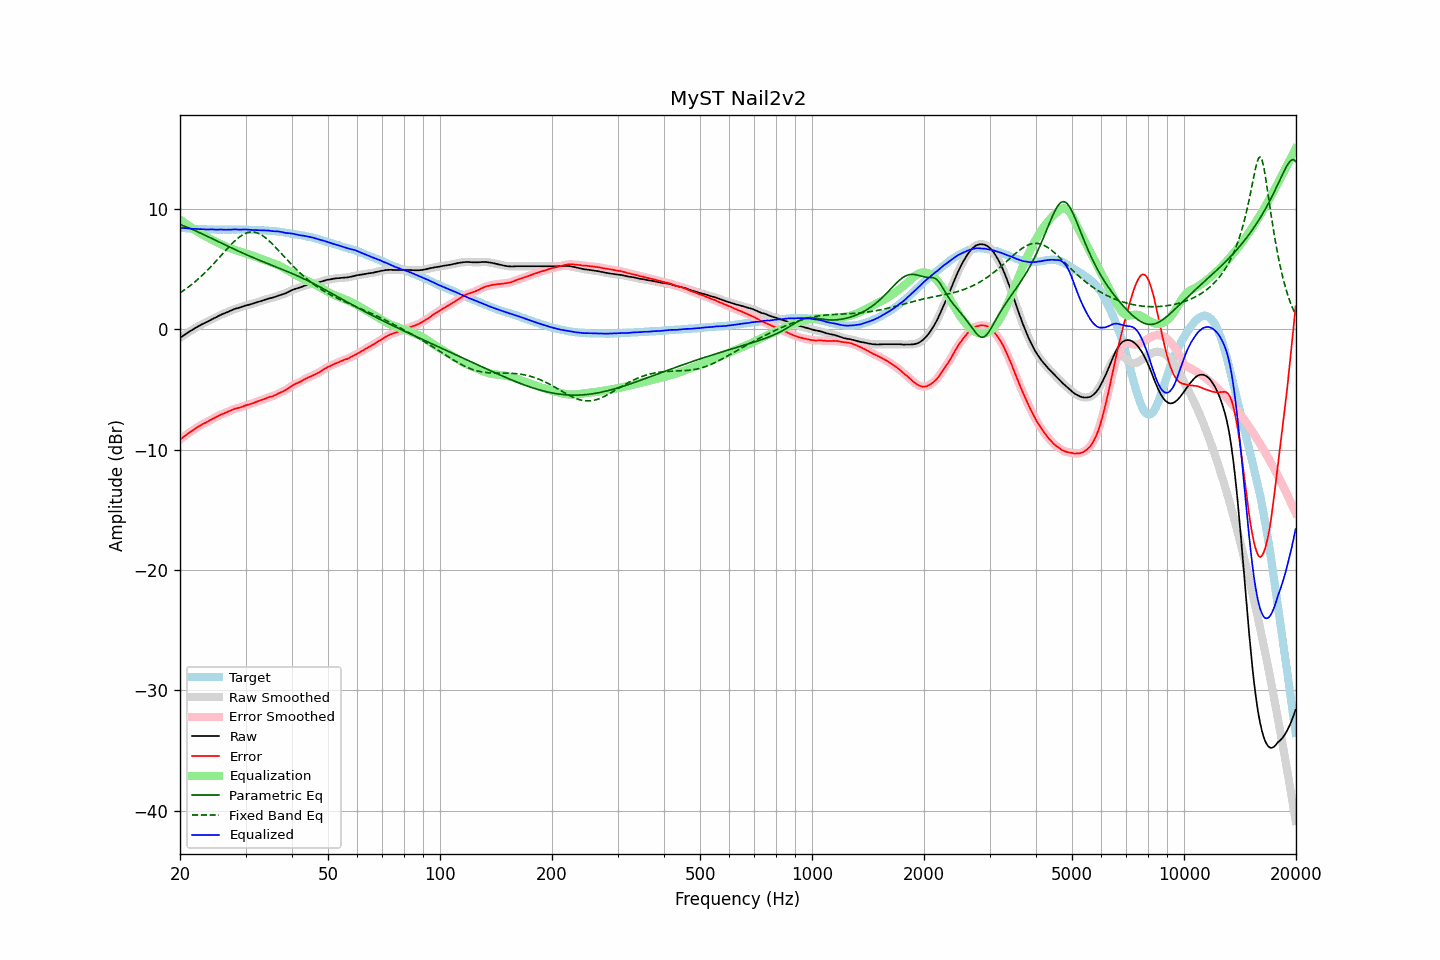

Source data for this figure (header and first rows):
frequency, raw, error, smoothed, error_smoothed, equalization, parametric_eq, fixed_band_eq, equalized_raw, equalized_smoothed, target
20.00, -0.69, -9.15, -0.69, -9.15, 9.15, 8.72, 3.04, 8.46, 8.46, 8.46
20.20, -0.60, -9.05, -0.60, -9.05, 9.05, 8.67, 3.13, 8.44, 8.44, 8.45
20.40, -0.51, -8.95, -0.51, -8.95, 8.95, 8.62, 3.22, 8.43, 8.43, 8.44
20.61, -0.43, -8.85, -0.42, -8.85, 8.85, 8.57, 3.31, 8.42, 8.42, 8.43
20.81, -0.33, -8.74, -0.33, -8.74, 8.75, 8.52, 3.41, 8.41, 8.41, 8.41
21.02, -0.24, -8.64, -0.25, -8.64, 8.65, 8.46, 3.51, 8.41, 8.40, 8.40
21.23, -0.16, -8.55, -0.16, -8.55, 8.56, 8.41, 3.61, 8.39, 8.39, 8.39
21.44, -0.08, -8.48, -0.08, -8.47, 8.46, 8.35, 3.71, 8.38, 8.38, 8.40
21.66, -0.00, -8.38, -0.00, -8.38, 8.37, 8.29, 3.82, 8.37, 8.37, 8.38
21.87, 0.09, -8.29, 0.08, -8.29, 8.28, 8.24, 3.93, 8.37, 8.37, 8.38
22.09, 0.16, -8.20, 0.16, -8.20, 8.20, 8.18, 4.04, 8.36, 8.36, 8.36
22.31, 0.24, -8.11, 0.24, -8.11, 8.12, 8.12, 4.16, 8.35, 8.35, 8.35
22.54, 0.31, -8.03, 0.31, -8.03, 8.03, 8.06, 4.28, 8.34, 8.34, 8.34
22.76, 0.39, -7.95, 0.38, -7.95, 7.96, 7.99, 4.40, 8.34, 8.34, 8.34
22.99, 0.46, -7.87, 0.45, -7.87, 7.88, 7.93, 4.52, 8.33, 8.33, 8.33
23.22, 0.52, -7.80, 0.52, -7.81, 7.80, 7.87, 4.65, 8.32, 8.32, 8.32
23.45, 0.58, -7.75, 0.58, -7.74, 7.73, 7.81, 4.78, 8.31, 8.31, 8.33
23.69, 0.65, -7.67, 0.65, -7.67, 7.66, 7.74, 4.91, 8.31, 8.31, 8.32
23.92, 0.72, -7.59, 0.72, -7.60, 7.59, 7.68, 5.05, 8.31, 8.31, 8.31
24.16, 0.80, -7.52, 0.79, -7.52, 7.52, 7.61, 5.19, 8.32, 8.32, 8.32
24.40, 0.87, -7.45, 0.86, -7.45, 7.45, 7.55, 5.33, 8.32, 8.31, 8.32
24.65, 0.93, -7.38, 0.93, -7.38, 7.38, 7.49, 5.47, 8.31, 8.31, 8.31
24.89, 0.99, -7.32, 0.99, -7.32, 7.31, 7.42, 5.62, 8.30, 8.30, 8.31
25.14, 1.05, -7.25, 1.05, -7.24, 7.24, 7.36, 5.77, 8.29, 8.30, 8.30
25.39, 1.13, -7.17, 1.12, -7.17, 7.18, 7.29, 5.91, 8.30, 8.30, 8.30
25.65, 1.20, -7.10, 1.19, -7.10, 7.11, 7.23, 6.06, 8.31, 8.31, 8.30
25.91, 1.26, -7.04, 1.25, -7.05, 7.05, 7.16, 6.21, 8.31, 8.31, 8.30
26.16, 1.31, -7.00, 1.31, -6.99, 6.99, 7.10, 6.36, 8.30, 8.30, 8.31
26.43, 1.36, -6.94, 1.36, -6.94, 6.93, 7.03, 6.51, 8.29, 8.29, 8.30
26.69, 1.42, -6.88, 1.41, -6.88, 6.87, 6.97, 6.66, 8.29, 8.29, 8.30
26.96, 1.48, -6.82, 1.47, -6.82, 6.82, 6.91, 6.80, 8.29, 8.29, 8.30
27.23, 1.53, -6.77, 1.53, -6.77, 6.76, 6.84, 6.95, 8.29, 8.29, 8.30
27.50, 1.59, -6.71, 1.59, -6.71, 6.71, 6.78, 7.09, 8.30, 8.30, 8.30
27.77, 1.65, -6.66, 1.65, -6.65, 6.66, 6.72, 7.22, 8.31, 8.31, 8.31
28.05, 1.71, -6.59, 1.70, -6.60, 6.62, 6.66, 7.35, 8.32, 8.32, 8.30
28.33, 1.75, -6.56, 1.74, -6.56, 6.57, 6.59, 7.47, 8.32, 8.31, 8.31
28.62, 1.78, -6.53, 1.78, -6.53, 6.52, 6.53, 7.58, 8.30, 8.31, 8.31
28.90, 1.82, -6.50, 1.82, -6.50, 6.48, 6.47, 7.69, 8.30, 8.30, 8.32
29.19, 1.86, -6.46, 1.86, -6.45, 6.44, 6.41, 7.79, 8.30, 8.30, 8.32
29.48, 1.91, -6.40, 1.91, -6.40, 6.40, 6.35, 7.87, 8.31, 8.31, 8.31
29.78, 1.96, -6.35, 1.95, -6.35, 6.36, 6.29, 7.94, 8.32, 8.31, 8.31
30.08, 2.00, -6.31, 1.99, -6.31, 6.32, 6.23, 8.00, 8.31, 8.31, 8.31
30.38, 2.03, -6.26, 2.03, -6.27, 6.27, 6.17, 8.05, 8.30, 8.30, 8.29
30.68, 2.06, -6.23, 2.06, -6.23, 6.23, 6.12, 8.08, 8.28, 8.29, 8.29
30.99, 2.10, -6.19, 2.09, -6.19, 6.18, 6.06, 8.10, 8.28, 8.28, 8.29
31.30, 2.14, -6.15, 2.14, -6.15, 6.14, 6.00, 8.10, 8.27, 8.27, 8.29
31.61, 2.18, -6.10, 2.18, -6.10, 6.09, 5.94, 8.09, 8.27, 8.27, 8.28
31.93, 2.23, -6.03, 2.22, -6.04, 6.05, 5.89, 8.07, 8.27, 8.27, 8.26
32.24, 2.27, -6.00, 2.26, -5.99, 6.00, 5.83, 8.03, 8.26, 8.26, 8.27
32.57, 2.31, -5.94, 2.31, -5.94, 5.95, 5.78, 7.98, 8.25, 8.25, 8.25
32.89, 2.35, -5.90, 2.35, -5.90, 5.89, 5.72, 7.91, 8.24, 8.24, 8.25
33.22, 2.40, -5.84, 2.39, -5.85, 5.84, 5.67, 7.83, 8.24, 8.24, 8.24
33.55, 2.44, -5.80, 2.44, -5.80, 5.79, 5.61, 7.74, 8.23, 8.23, 8.24
33.89, 2.48, -5.75, 2.48, -5.74, 5.75, 5.56, 7.64, 8.22, 8.23, 8.23
34.23, 2.52, -5.69, 2.52, -5.69, 5.70, 5.50, 7.53, 8.22, 8.22, 8.21
34.57, 2.57, -5.64, 2.56, -5.64, 5.66, 5.45, 7.42, 8.22, 8.21, 8.21
34.92, 2.60, -5.59, 2.59, -5.60, 5.61, 5.40, 7.29, 8.20, 8.20, 8.19
35.27, 2.63, -5.58, 2.63, -5.56, 5.56, 5.34, 7.16, 8.18, 8.19, 8.21
35.62, 2.66, -5.52, 2.66, -5.52, 5.51, 5.29, 7.03, 8.16, 8.17, 8.18
35.97, 2.71, -5.47, 2.70, -5.47, 5.46, 5.24, 6.89, 8.16, 8.16, 8.18
... 635 more rows
